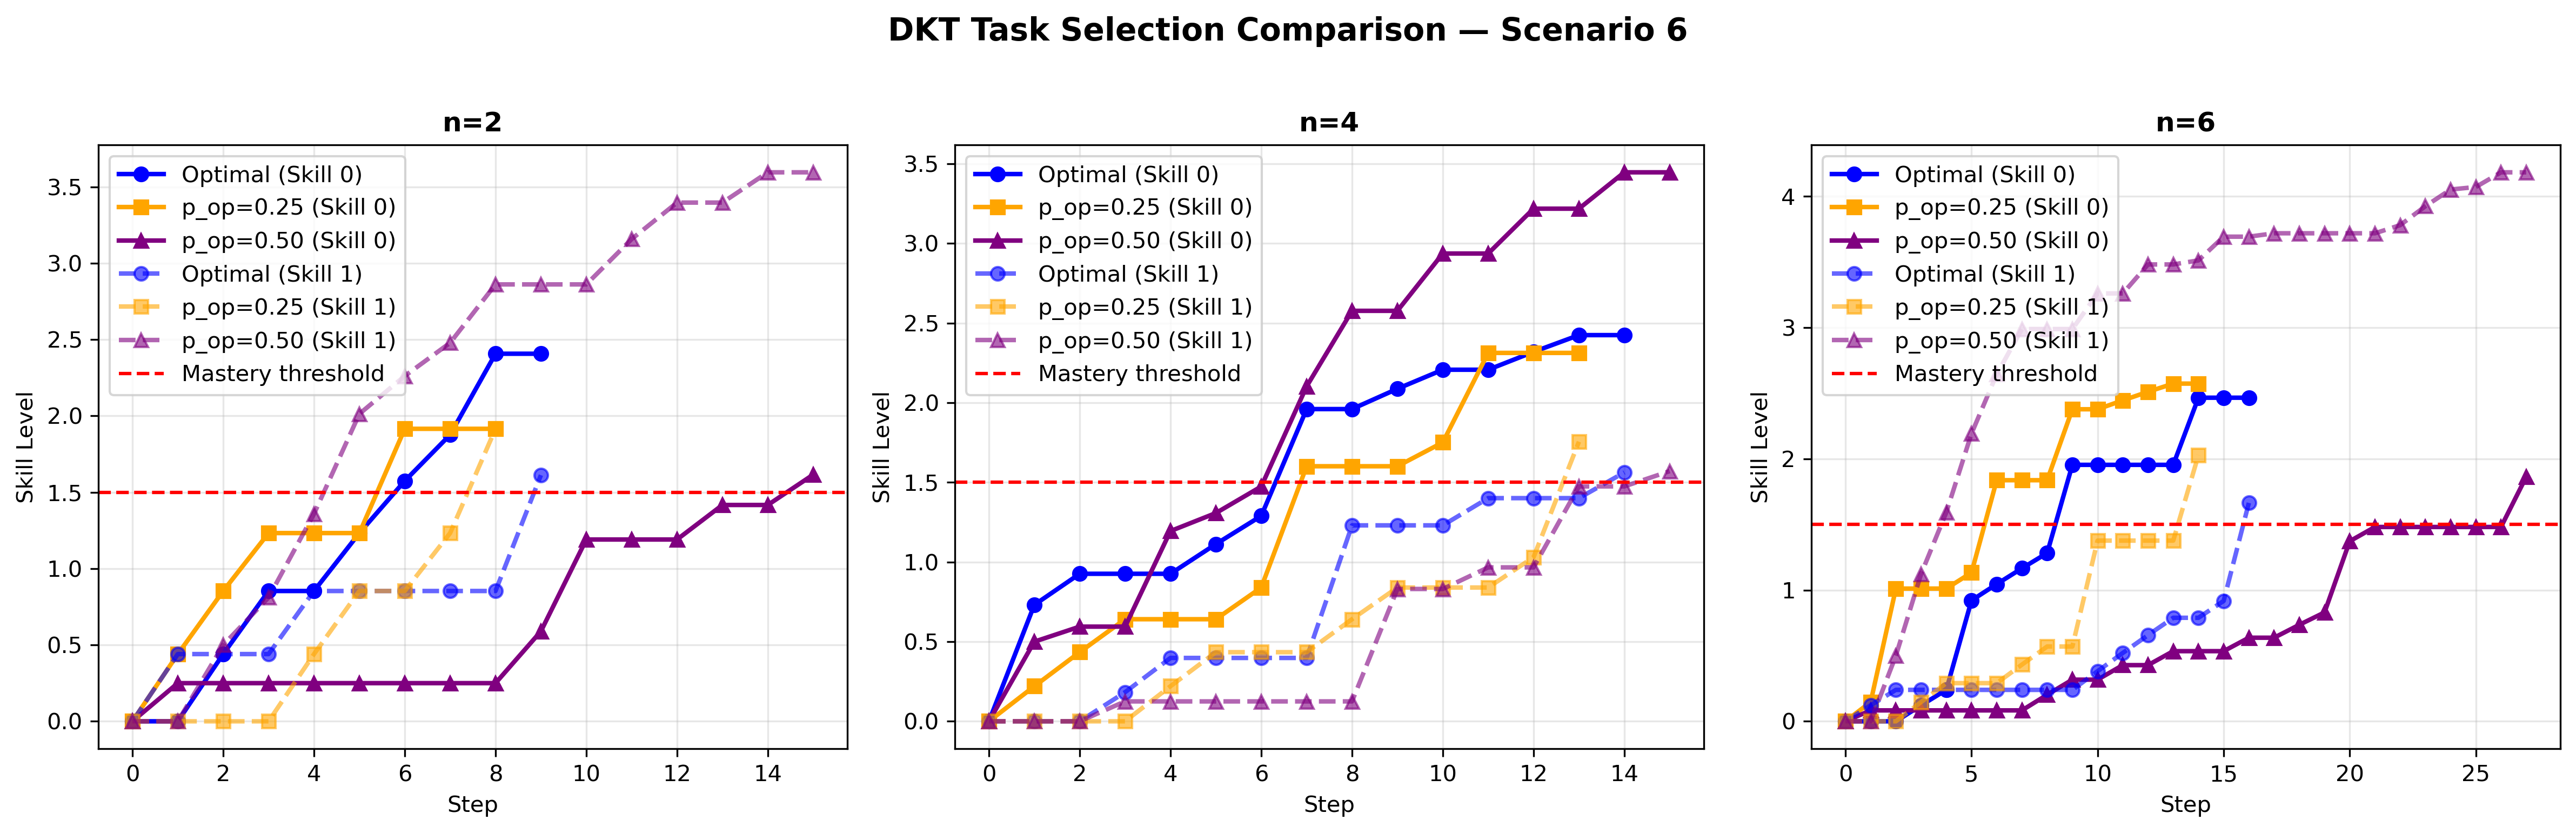

The file beside this chart, header and first rows:
scenario, n, p_op_optimal, steps_optimal_mean, steps_optimal_std, steps_p00_mean, steps_p05_mean
6, 2, 0.0, 9.612, 1.945, 9.735, 15.43
6, 4, 0.3333, 13.78, 3.436, 16.08, 17.96
6, 6, 0.4, 15.32, 4.801, 19.55, 18.76
